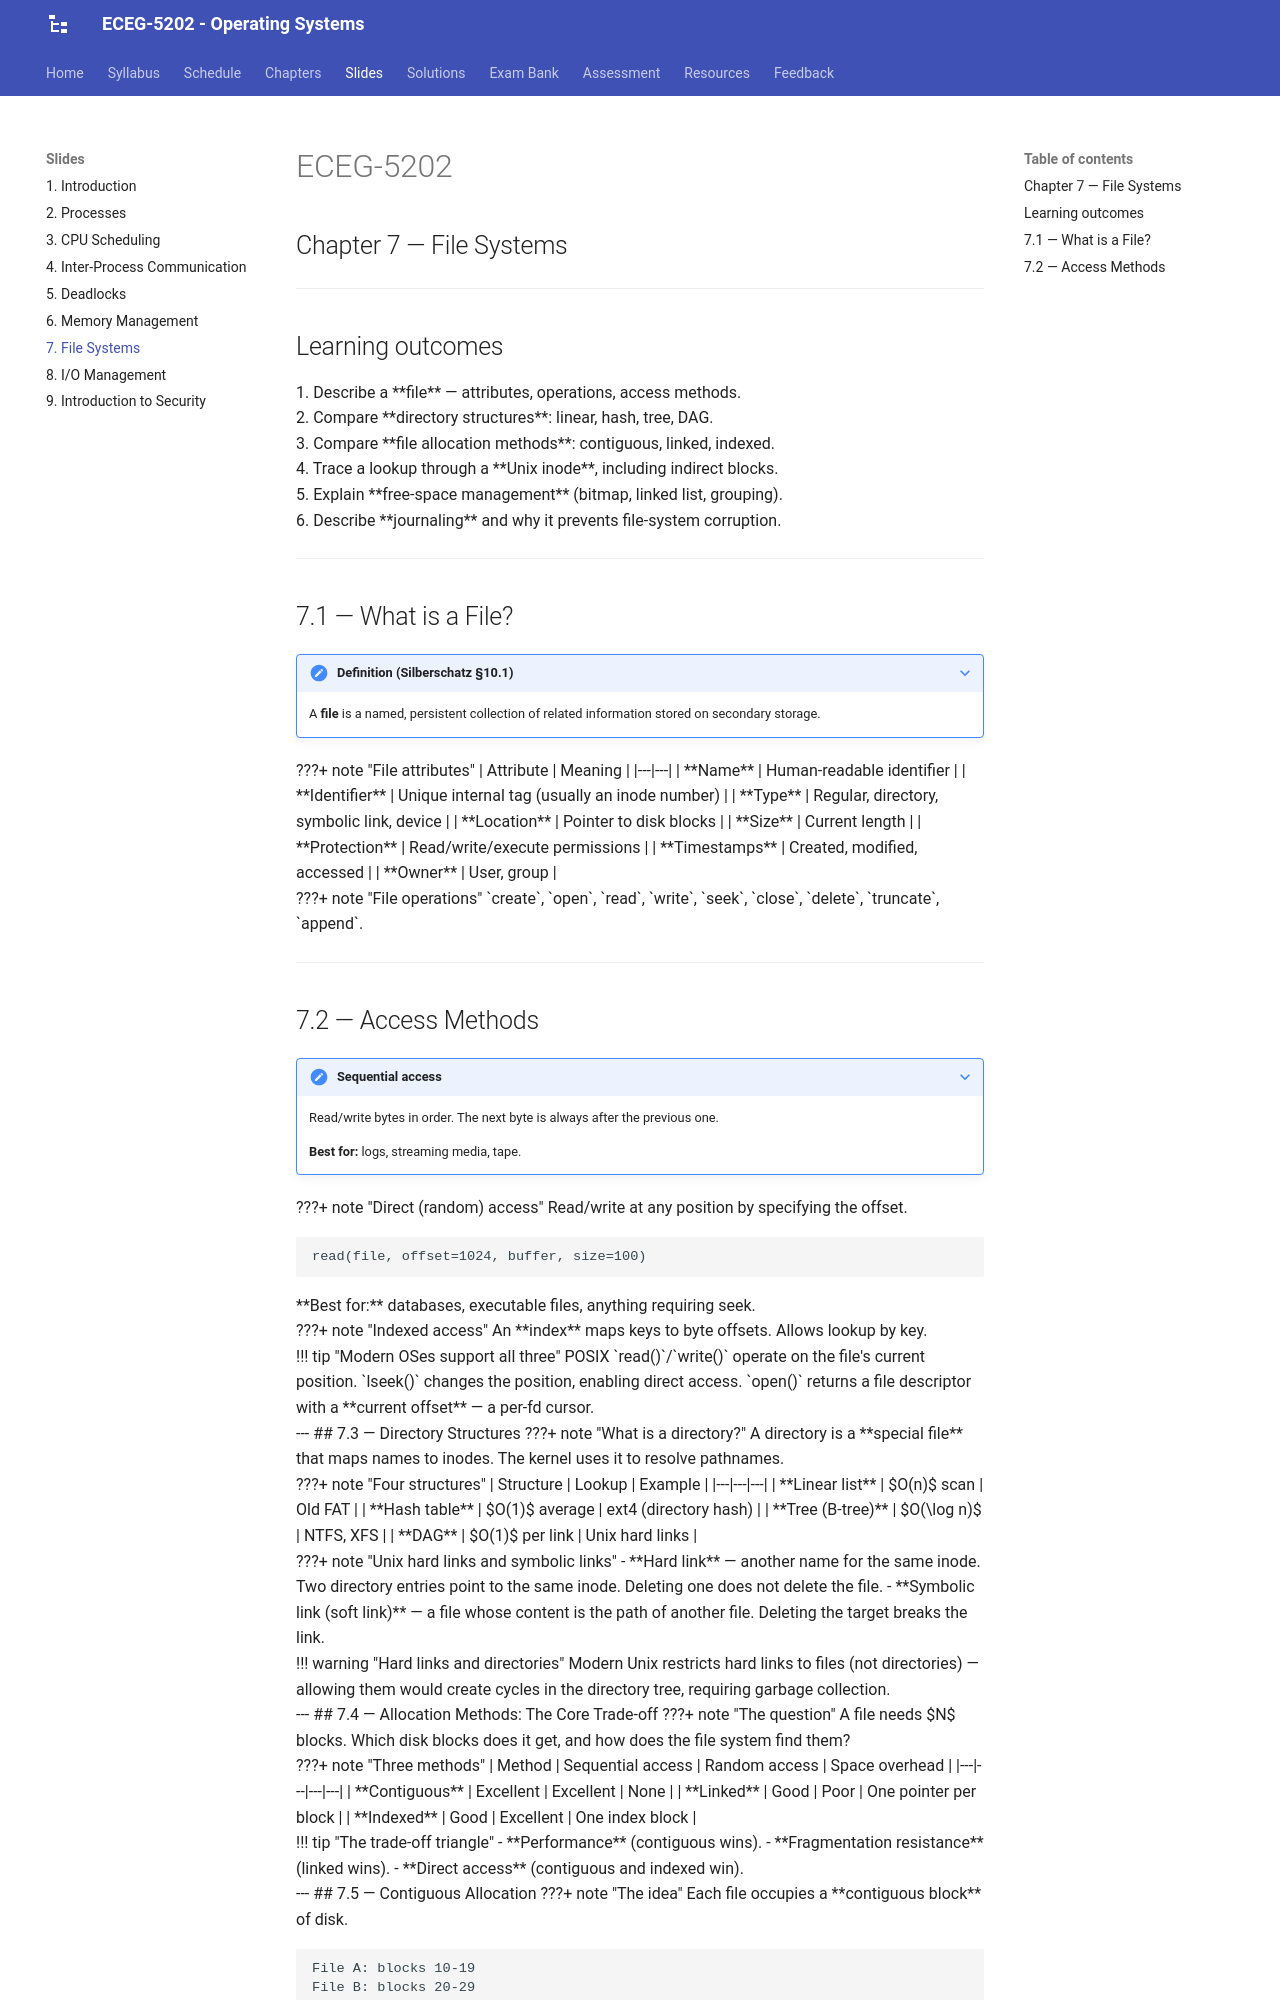

repository: Tesfamichael-G/ECEG-5202-Operating-Systems · page: slides/07-file-systems/index.html · generator: mkdocs

---
revealjs:
  mode: diapo
  highlight:
    light: vs
    dark:  vs2015
  autoAnimate:  true
  autoAnimateDuration: 1.0
  transition: slide
  transitionSpeed: default
  js: assets/lecture-07.js

---

# ECEG-5202

## Chapter 7 — File Systems

---

## Learning outcomes

<div class="fragment">

1. Describe a **file** — attributes, operations, access methods.

</div>

<div class="fragment">

2. Compare **directory structures**: linear, hash, tree, DAG.

</div>

<div class="fragment">

3. Compare **file allocation methods**: contiguous, linked, indexed.

</div>

<div class="fragment">

4. Trace a lookup through a **Unix inode**, including indirect blocks.

</div>

<div class="fragment">

5. Explain **free-space management** (bitmap, linked list, grouping).

</div>

<div class="fragment">

6. Describe **journaling** and why it prevents file-system corruption.

</div>

---

## 7.1 — What is a File?

???+ note "Definition (Silberschatz §10.1)"
    A **file** is a named, persistent collection of related information stored on secondary storage.

<div class="fragment">

???+ note "File attributes"
    | Attribute | Meaning |
    |---|---|
    | **Name** | Human-readable identifier |
    | **Identifier** | Unique internal tag (usually an inode number) |
    | **Type** | Regular, directory, symbolic link, device |
    | **Location** | Pointer to disk blocks |
    | **Size** | Current length |
    | **Protection** | Read/write/execute permissions |
    | **Timestamps** | Created, modified, accessed |
    | **Owner** | User, group |

</div>

<div class="fragment">

???+ note "File operations"
    `create`, `open`, `read`, `write`, `seek`, `close`, `delete`, `truncate`, `append`.

</div>

---

## 7.2 — Access Methods

???+ note "Sequential access"
    Read/write bytes in order. The next byte is always after the previous one.
    
    **Best for:** logs, streaming media, tape.

<div class="fragment">

???+ note "Direct (random) access"
    Read/write at any position by specifying the offset.

<div class="fragment">

```
read(file, offset=1024, buffer, size=100)
```

    **Best for:** databases, executable files, anything requiring seek.

</div>

<div class="fragment">

???+ note "Indexed access"
    An **index** maps keys to byte offsets. Allows lookup by key.

</div>

<div class="fragment">

!!! tip "Modern OSes support all three"
    POSIX `read()`/`write()` operate on the file's current position. `lseek()` changes the position, enabling direct access. `open()` returns a file descriptor with a **current offset** — a per-fd cursor.

</div>

---

## 7.3 — Directory Structures

???+ note "What is a directory?"
    A directory is a **special file** that maps names to inodes. The kernel uses it to resolve pathnames.

<div class="fragment">

???+ note "Four structures"
    | Structure | Lookup | Example |
    |---|---|---|
    | **Linear list** | $O(n)$ scan | Old FAT |
    | **Hash table** | $O(1)$ average | ext4 (directory hash) |
    | **Tree (B-tree)** | $O(\log n)$ | NTFS, XFS |
    | **DAG** | $O(1)$ per link | Unix hard links |

</div>

<div class="fragment">

???+ note "Unix hard links and symbolic links"
    - **Hard link** — another name for the same inode. Two directory entries point to the same inode. Deleting one does not delete the file.
    - **Symbolic link (soft link)** — a file whose content is the path of another file. Deleting the target breaks the link.

</div>

<div class="fragment">

!!! warning "Hard links and directories"
    Modern Unix restricts hard links to files (not directories) — allowing them would create cycles in the directory tree, requiring garbage collection.

</div>

---

## 7.4 — Allocation Methods: The Core Trade-off

???+ note "The question"
    A file needs $N$ blocks. Which disk blocks does it get, and how does the file system find them?

<div class="fragment">

???+ note "Three methods"
    | Method | Sequential access | Random access | Space overhead |
    |---|---|---|---|
    | **Contiguous** | Excellent | Excellent | None |
    | **Linked** | Good | Poor | One pointer per block |
    | **Indexed** | Good | Excellent | One index block |

</div>

<div class="fragment">

!!! tip "The trade-off triangle"
    - **Performance** (contiguous wins).
    - **Fragmentation resistance** (linked wins).
    - **Direct access** (contiguous and indexed win).

</div>

---

## 7.5 — Contiguous Allocation

???+ note "The idea"
    Each file occupies a **contiguous block** of disk.

```
File A: blocks 10-19
File B: blocks 20-29
File C: blocks 30-32
```

<div class="fragment">

???+ note "Pros"
    - **Fast sequential access** — one seek to the start, then linear.
    - **Fast direct access** — one seek to `start + offset`.
    - **No per-block overhead** — just start and length.

</div>

<div class="fragment">

???+ note "Cons"
    - **External fragmentation** — as files grow and shrink, free space splits into holes.
    - **Growth is painful** — a growing file may need to be **moved** to a new contiguous region.
    - **Compaction** required to reclaim large free regions.

</div>

<div class="fragment">

!!! warning "Contiguous allocation is rare today"
    Only used in read-only file systems (CD-ROM, ISO 9660) and in specific modern uses (extent-based allocation in ext4, which is contiguous but with extents). The growth problem killed pure contiguous allocation for general-purpose FS.

</div>

---
